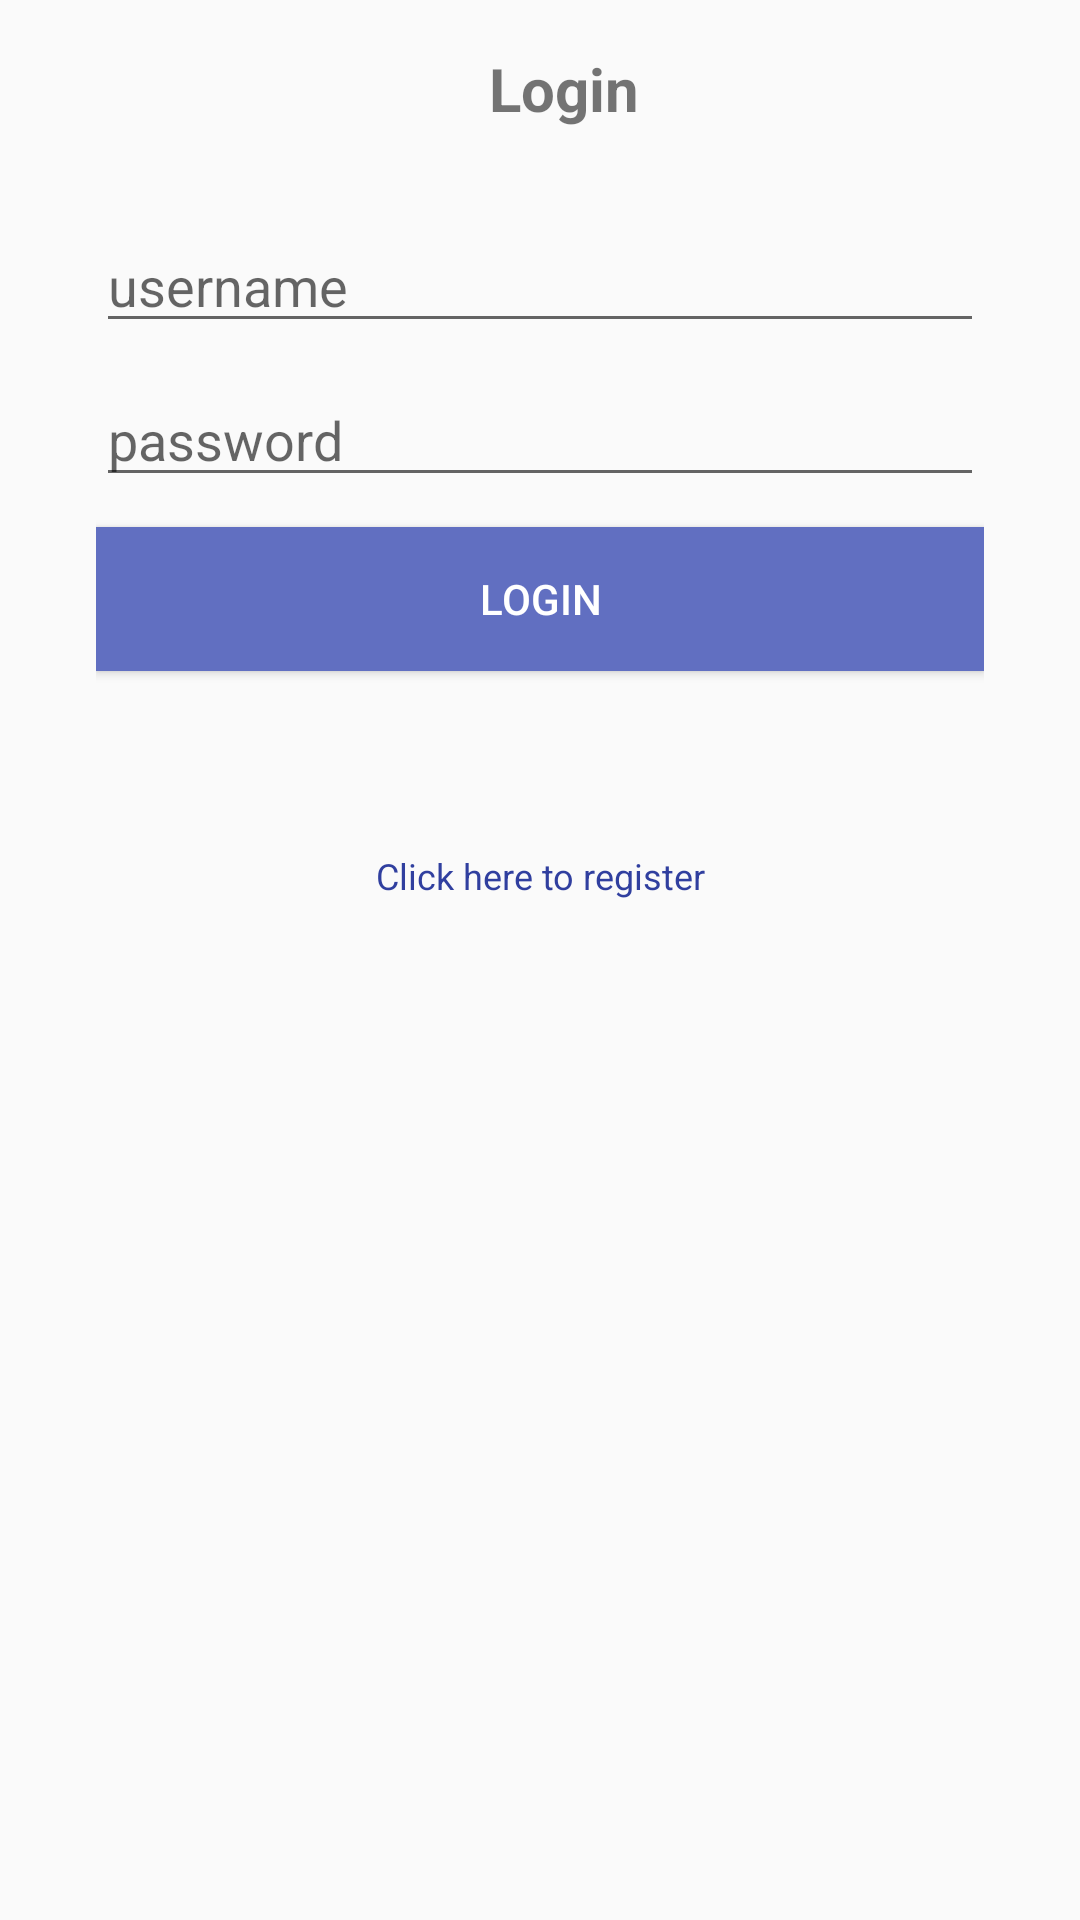

This screen was rendered from an Android layout file. Write that file and the resources it references.
<!-- AndroidManifest.xml: application theme AppTheme -->
<!-- res/layout/login_activity.xml -->
<?xml version="1.0" encoding="utf-8"?>
<LinearLayout xmlns:android="http://schemas.android.com/apk/res/android"
    xmlns:tools="http://schemas.android.com/tools"
    android:layout_width="match_parent"
    android:layout_height="match_parent"
    android:orientation="vertical"
    android:paddingBottom="@dimen/activity_vertical_margin"
    android:paddingLeft="@dimen/activity_horizontal_margin"
    android:paddingRight="@dimen/activity_horizontal_margin"
    android:paddingTop="@dimen/activity_vertical_margin"
    tools:context=".Login.LoginActivity">

<android.support.v7.widget.Toolbar
    android:layout_width="match_parent"
    android:layout_height="wrap_content">
    <TextView
        android:layout_width="match_parent"
        android:layout_height="wrap_content"
        android:text="Login"
        android:gravity="center"
        android:textStyle="bold"
        android:layout_marginBottom="30dp"
        android:textSize="20dp" />
        />
</android.support.v7.widget.Toolbar>

    <LinearLayout
        android:layout_width="match_parent"
        android:layout_height="wrap_content"
        android:orientation="vertical"
        android:layout_marginRight="@dimen/activity_horizontal_margin"
        android:layout_marginLeft="@dimen/activity_horizontal_margin">

        <EditText
            android:id="@+id/username"
            android:layout_width="match_parent"
            android:layout_height="wrap_content"
            android:layout_marginBottom="10dp"
            android:hint="username"
            android:inputType="text"
            android:maxLines="1" />

        <EditText
            android:id="@+id/password"
            android:layout_width="match_parent"
            android:layout_height="wrap_content"
            android:layout_marginBottom="10dp"
            android:hint="password"
            android:inputType="textPassword"
            android:maxLines="1" />

        <Button
            android:id="@+id/loginButton"
            android:layout_width="match_parent"
            android:layout_height="wrap_content"
            android:layout_marginBottom="20dp"
            android:text="Login"
            android:textColor="@color/white"
            android:background="@color/colorPrimary"/>

        <TextView
            android:id="@+id/register"
            android:layout_width="match_parent"
            android:layout_height="wrap_content"
            android:gravity="center"
            android:layout_marginTop="30dp"
            android:padding="10dp"
            android:text="Click here to register"
            android:textColor="@color/colorPrimaryDark"
            android:textSize="12dp" />
    </LinearLayout>
</LinearLayout>
<!-- resources referenced by this layout -->
<resources>
  <color name="colorPrimary">#616fc1</color>
  <color name="colorPrimaryDark">#303F9F</color>
  <color name="white">#ffffff</color>
  <dimen name="activity_horizontal_margin">16dp</dimen>
  <dimen name="activity_vertical_margin">16dp</dimen>
  <style name="AppTheme" parent="Theme.AppCompat.Light.DarkActionBar">
          
          <item name="colorPrimary">@color/colorPrimary</item>
          <item name="colorPrimaryDark">@color/colorPrimaryDark</item>
          <item name="colorAccent">@color/colorAccent</item>
          <item name="windowActionBar">false</item>
          <item name="windowNoTitle">true</item>
      </style>
  <color name="colorAccent">#FF4081</color>
</resources>
